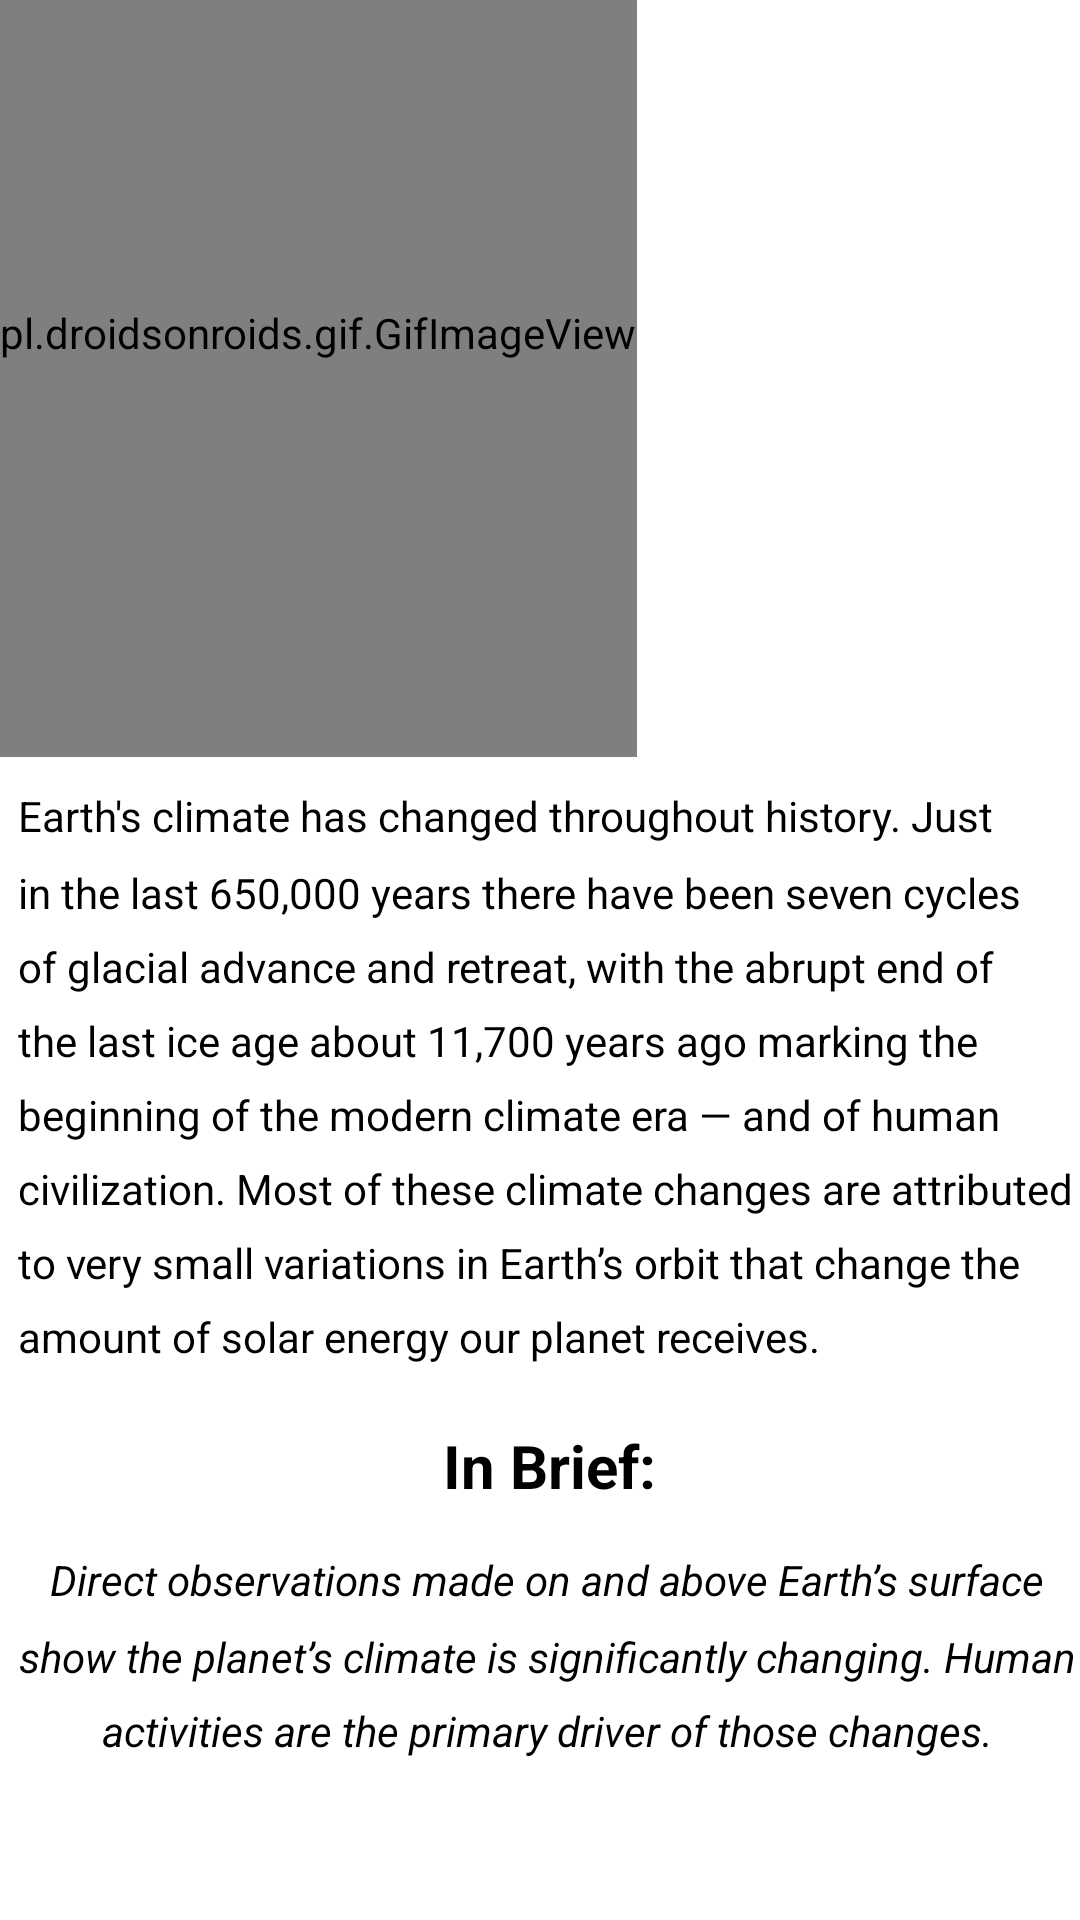

Here is an Android app screen rendered from its layout file. Give the layout XML and the strings, colors and styles it references.
<!-- AndroidManifest.xml: application theme Theme.Climate_history -->
<!-- res/layout/fragment_main.xml -->
<?xml version="1.0" encoding="utf-8"?>
<androidx.drawerlayout.widget.DrawerLayout
    xmlns:android="http://schemas.android.com/apk/res/android"
    xmlns:app="http://schemas.android.com/apk/res-auto"
    android:id="@+id/drawer_layout"
    android:layout_width="match_parent"
    android:layout_height="match_parent" >

    <LinearLayout
        android:id="@+id/content_frame"
        android:layout_width="match_parent"
        android:layout_height="match_parent"
        android:orientation="vertical" >

        <pl.droidsonroids.gif.GifImageView
            android:id="@+id/climate_history_main"
            android:layout_width="wrap_content"
            android:layout_height="283dp"
            android:layout_marginTop="-31dp"
            android:src="@drawable/climate_main" />

        <TextView
            android:id="@+id/main_blurb"
            android:layout_width="match_parent"
            android:layout_height="wrap_content"
            android:lineSpacingMultiplier="1.5"
            android:paddingLeft="6dp"
            android:paddingTop="10dp"
            android:text="@string/main_blurb"
            android:textAlignment="gravity"
            android:textColor="#000000"
            android:textSize="14sp" />

        <TextView
            android:id="@+id/main_brief"
            android:layout_width="match_parent"
            android:layout_height="wrap_content"
            android:lineSpacingMultiplier="1.5"
            android:paddingLeft="6dp"
            android:paddingTop="20dp"
            android:text="@string/brief"
            android:textAlignment="center"
            android:textColor="#000000"
            android:textSize="20sp"
            android:textStyle="bold" />

        <TextView
            android:id="@+id/main_summary"
            android:layout_width="match_parent"
            android:layout_height="wrap_content"
            android:lineSpacingMultiplier="1.5"
            android:paddingLeft="5dp"
            android:paddingTop="15dp"
            android:text="@string/main_summary"
            android:textAlignment="center"
            android:textColor="#000000"
            android:textSize="14sp"
            android:textStyle="italic"/>
    </LinearLayout>

    <com.google.android.material.navigation.NavigationView
        android:id="@+id/nav_view"
        android:layout_width="wrap_content"
        android:layout_height="match_parent"
        android:layout_gravity="start"
        app:headerLayout="@layout/nav_header"
        app:menu="@menu/menu_nav" />

</androidx.drawerlayout.widget.DrawerLayout>
<!-- res/layout/nav_header.xml (included above) -->
<?xml version="1.0" encoding="utf-8"?>
<FrameLayout
    xmlns:android="http://schemas.android.com/apk/res/android"
    android:layout_width="match_parent"
    android:layout_height="180dp"
    android:theme="@style/ThemeOverlay.AppCompat.Dark" >
    <ImageView
        android:layout_width="wrap_content"
        android:layout_height="wrap_content"
        android:scaleType="centerCrop"
        android:src="@drawable/climate_history_menu"
        />
    <LinearLayout
        android:layout_width="wrap_content"
        android:layout_height="match_parent"
        android:orientation="vertical"
        android:gravity="bottom|start"
        android:layout_margin="16dp" >

        <TextView
            android:layout_width="wrap_content"
            android:layout_height="wrap_content"
            android:text=""
            android:textAppearance="@style/TextAppearance.AppCompat.Body1"  />

    </LinearLayout>
</FrameLayout>
<!-- resources referenced by this layout -->
<resources>
  <!-- drawable climate_history_menu: jpg bitmap (drawable, 23178 bytes) -->
  <!-- drawable climate_main: gif bitmap (drawable, 521780 bytes) -->
  <string name="brief">In Brief:</string>
  <string name="main_blurb">Earth\'s climate has changed throughout history. Just in the last 650,000 years there have been seven cycles of glacial advance and retreat, with the abrupt end of the last ice age about 11,700 years ago marking the beginning of the modern climate era — and of human civilization. Most of these climate changes are attributed to very small variations in Earth’s orbit that change the amount of solar energy our planet receives.</string>
  <string name="main_summary">Direct observations made on and above Earth’s surface show the planet’s climate is significantly changing. Human activities are the primary driver of those changes.</string>
  <style name="Theme.Climate_history" parent="Theme.MaterialComponents.DayNight.DarkActionBar">
          
          <item name="colorPrimary">@color/purple_500</item>
          <item name="colorPrimaryVariant">@color/purple_700</item>
          <item name="colorOnPrimary">@color/white</item>
          
          <item name="colorSecondary">@color/teal_200</item>
          <item name="colorSecondaryVariant">@color/teal_700</item>
          <item name="colorOnSecondary">@color/black</item>
          
          <item name="android:statusBarColor" tools:targetApi="l">?attr/colorPrimaryVariant</item>
          
      </style>
  <!-- not gathered from this repository: default colours our renderer supplied (Android Studio template values) -->
  <color name="purple_500">#FF6200EE</color>
  <color name="purple_700">#FF3700B3</color>
  <color name="teal_200">#FF03DAC5</color>
  <color name="teal_700">#FF018786</color>
  <color name="black">#FF000000</color>
  <color name="white">#FFFFFFFF</color>
</resources>
